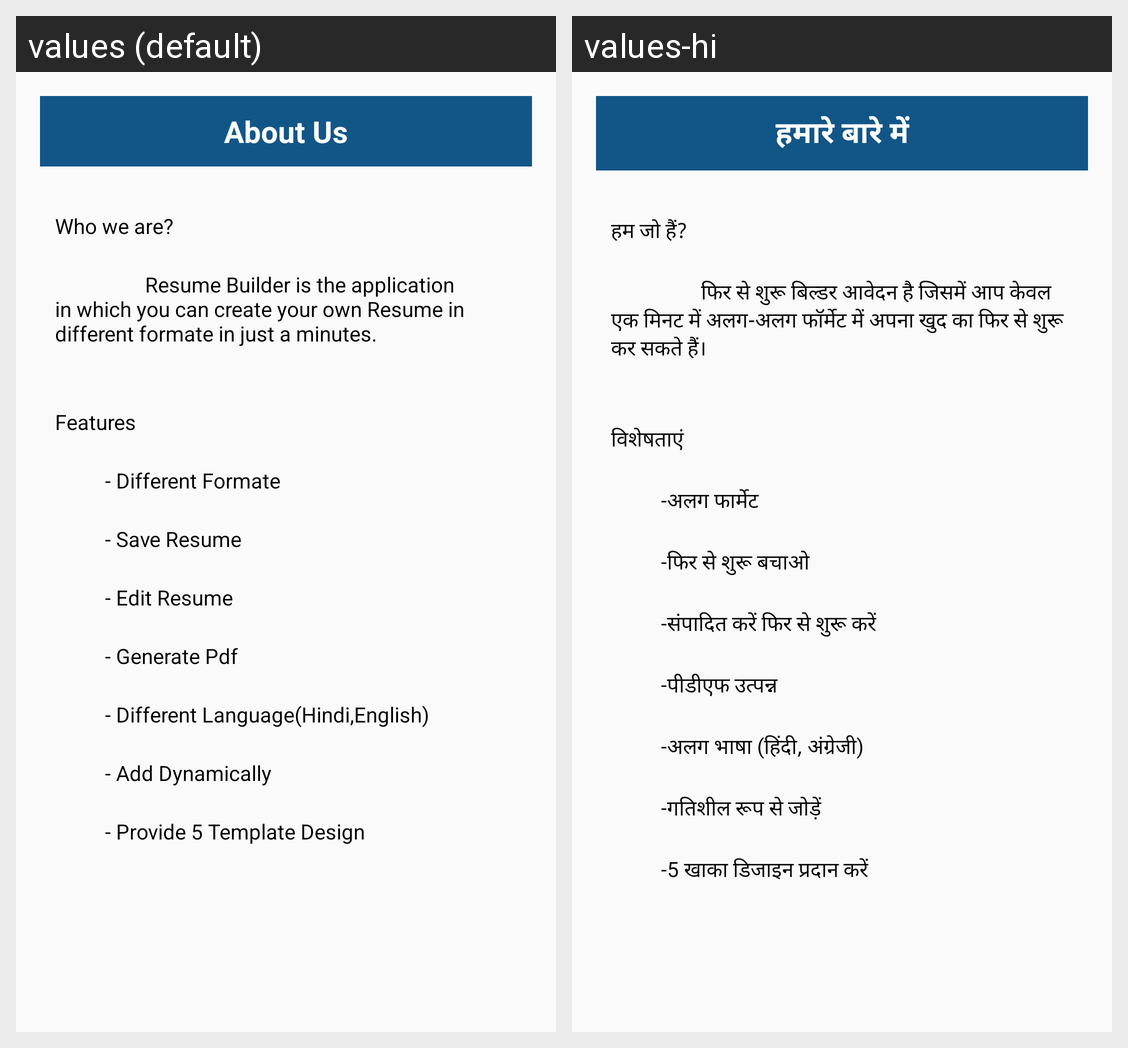

Here is an Android app screen in its default locale and in the app's own translations. Write out the translated-string differences for the strings that appear on this screen.
Android screen res/layout/activity_about_us.xml rendered under 2 locales, left to right: values (default), values-hi. Device: Nexus 5 (rendered at 1080×1920; each locale shown at half size, 540×960, under a caption strip naming it); theme MyMaterialTheme.
Strings drawn on this screen, with the default value and each locale's value (text and hints the layout hard-codes, and strings that could not be matched under every locale, appear in the picture but are not listed):

about_us
  values: About Us
  values-hi: हमारे बारे में

who_we_are
  values: Who we are?
  values-hi: हम जो हैं?

resume_builder_is_the_applicatio
  values:                   Resume Builder is the application in which you can create your own Resume in different formate in just a minutes.
  values-hi:                   फिर से शुरू बिल्डर आवेदन है जिसमें आप केवल एक मिनट में अलग-अलग फॉर्मेट में अपना खुद का फिर से शुरू कर सकते हैं।

features
  values: Features
  values-hi: विशेषताएं

different_formate
  values:           - Different Formate
  values-hi:           -अलग फार्मेट

save_resume
  values:           - Save Resume
  values-hi:           -फिर से शुरू बचाओ

edit_resume
  values:           - Edit Resume
  values-hi:           -संपादित करें फिर से शुरू करें

generate_pdf
  values:           - Generate Pdf
  values-hi:           -पीडीएफ उत्पन्न

different_language
  values:           - Different Language(Hindi,English)
  values-hi:           -अलग भाषा (हिंदी, अंग्रेजी)

add_dynamically
  values:           - Add Dynamically
  values-hi:           -गतिशील रूप से जोड़ें

provide_5_template_design
  values:           - Provide 5 Template Design
  values-hi:           -5 खाका डिजाइन प्रदान करें
